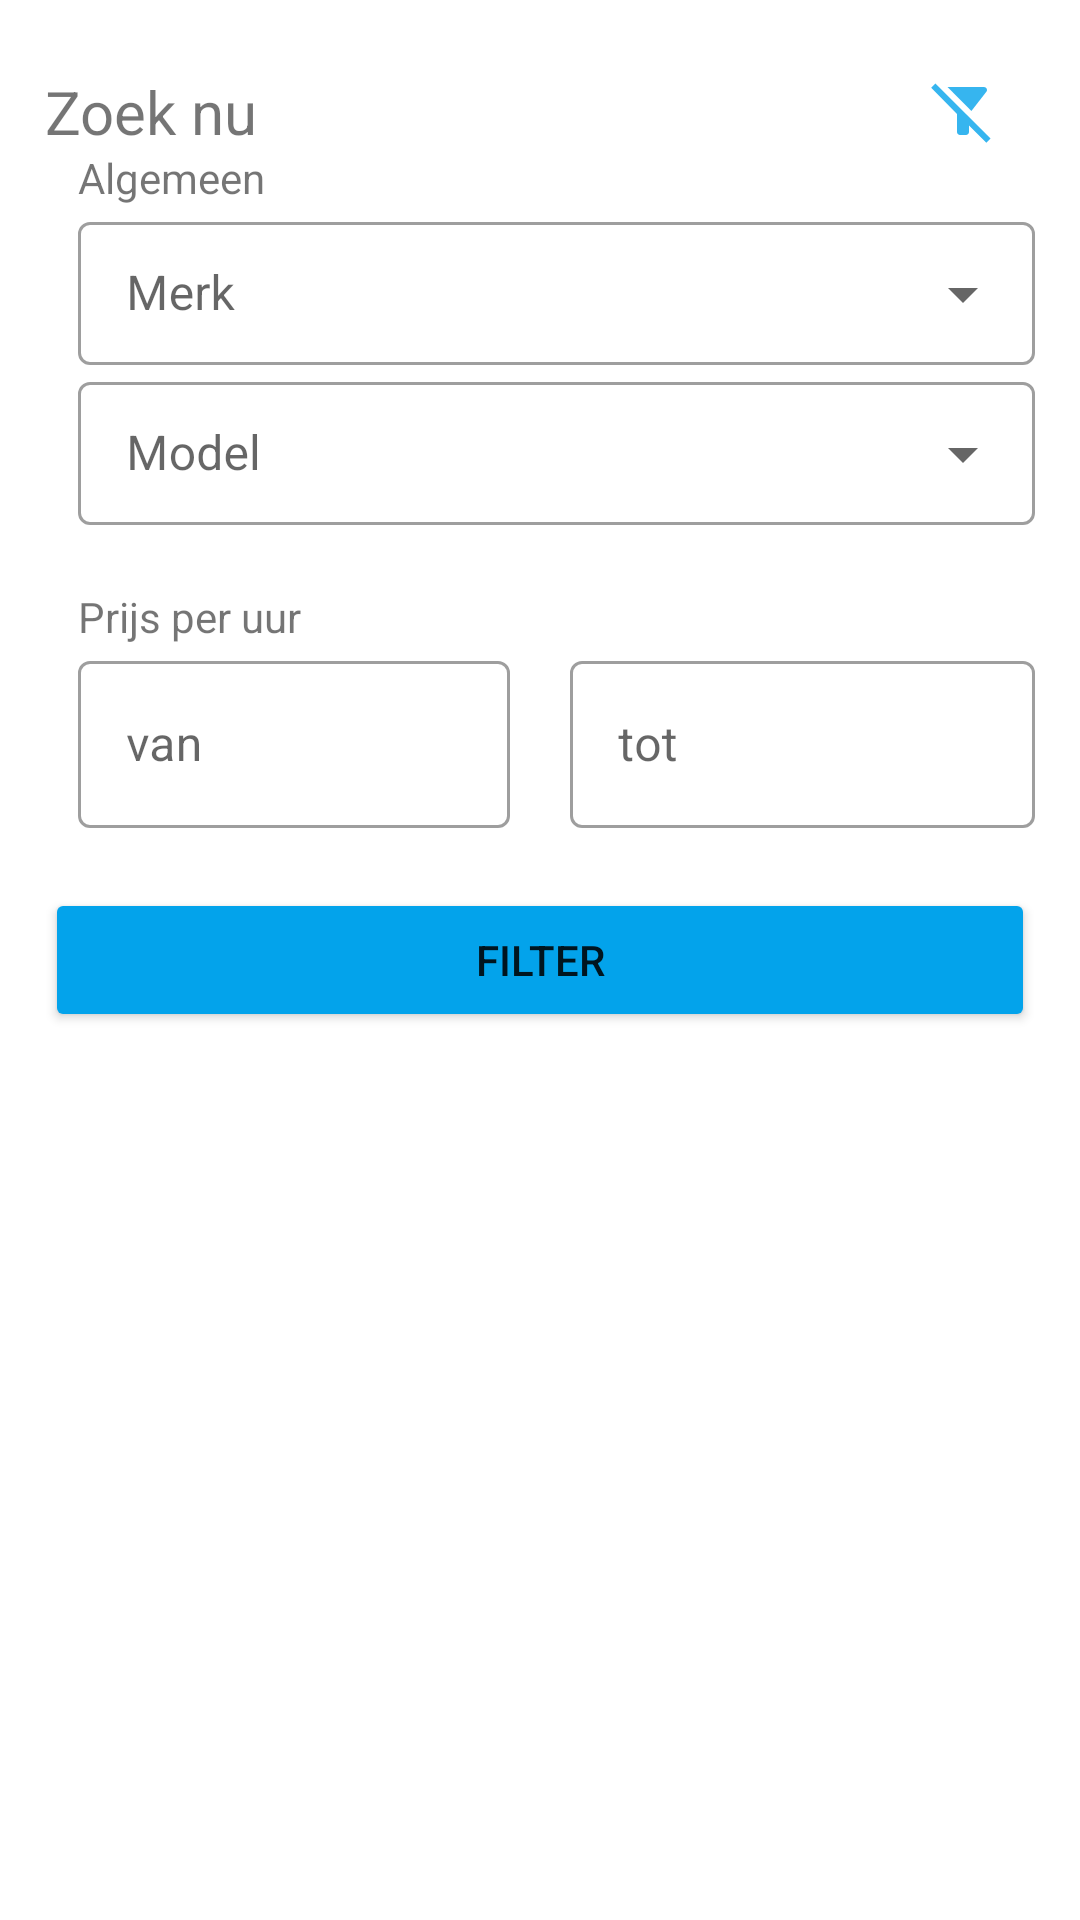

Layout XML and referenced resources for this Android screen:
<!-- AndroidManifest.xml: application theme Theme.ShareMobilityApp -->
<!-- res/layout/fragment_filter.xml -->
<?xml version="1.0" encoding="utf-8"?>
<layout xmlns:android="http://schemas.android.com/apk/res/android"
    xmlns:app="http://schemas.android.com/apk/res-auto"
    xmlns:tools="http://schemas.android.com/tools"
    tools:context=".filterFragment">

    <data>

        <variable
            name="viewModel"
            type="com.sm.sharemobilityapp.ui.viewmodel.CarViewModel" />
    </data>

    <ScrollView
        android:layout_width="match_parent"
        android:layout_height="match_parent">

        <androidx.constraintlayout.widget.ConstraintLayout
            android:layout_width="match_parent"
            android:layout_height="wrap_content"
            android:padding="15dp">

            <TextView
                android:id="@+id/textView2"
                android:layout_width="wrap_content"
                android:layout_height="wrap_content"
                android:text="@string/search"
                android:textSize="20sp"
                app:layout_constraintBottom_toBottomOf="@+id/remove_filters_button"
                app:layout_constraintStart_toStartOf="parent"
                app:layout_constraintTop_toTopOf="@+id/remove_filters_button" />

            <ImageButton
                android:id="@+id/remove_filters_button"
                android:layout_width="wrap_content"
                android:layout_height="wrap_content"
                android:backgroundTint="@android:color/transparent"
                android:src="@drawable/ic_remove_filter"
                app:layout_constraintEnd_toEndOf="parent"
                app:layout_constraintTop_toTopOf="parent"
                app:tint="@color/colorPrimary" />

            <ImageView
                android:id="@+id/filter_main_icon"
                android:layout_width="wrap_content"
                android:layout_height="wrap_content"
                android:src="@drawable/ic_car"
                app:layout_constraintStart_toStartOf="@+id/textView2"
                app:layout_constraintTop_toBottomOf="@+id/remove_filters_button"
                app:tint="@color/colorPrimary" />

            <TextView
                android:id="@+id/filter_main_text"
                android:layout_width="wrap_content"
                android:layout_height="wrap_content"
                android:paddingStart="11dp"
                android:text="@string/main"
                app:layout_constraintBottom_toBottomOf="@+id/filter_main_icon"
                app:layout_constraintStart_toEndOf="@+id/filter_main_icon"
                app:layout_constraintTop_toTopOf="@+id/filter_main_icon" />

            <com.google.android.material.textfield.TextInputLayout
                android:id="@+id/filter_brand"
                style="@style/Widget.MaterialComponents.TextInputLayout.OutlinedBox.Dense.ExposedDropdownMenu"
                android:layout_width="0dp"
                android:layout_height="wrap_content"
                android:hint="@string/brand"
                android:paddingStart="11dp"
                app:layout_constraintEnd_toEndOf="parent"
                app:layout_constraintStart_toEndOf="@+id/filter_main_icon"
                app:layout_constraintTop_toBottomOf="@+id/filter_main_text">

                <AutoCompleteTextView
                    android:id="@+id/filter_brand_autocomplete"
                    android:layout_width="match_parent"
                    android:layout_height="wrap_content"
                    android:inputType="none" />
            </com.google.android.material.textfield.TextInputLayout>

            <com.google.android.material.textfield.TextInputLayout
                android:id="@+id/filter_model"
                style="@style/Widget.MaterialComponents.TextInputLayout.OutlinedBox.Dense.ExposedDropdownMenu"
                android:layout_width="0dp"
                android:layout_height="wrap_content"
                android:hint="@string/model"
                android:paddingStart="11dp"
                app:layout_constraintEnd_toEndOf="parent"
                app:layout_constraintStart_toStartOf="@+id/filter_brand"
                app:layout_constraintTop_toBottomOf="@+id/filter_brand">

                <AutoCompleteTextView
                    android:id="@+id/filter_model_autocomplete"
                    android:layout_width="match_parent"
                    android:layout_height="wrap_content"
                    android:inputType="none" />
            </com.google.android.material.textfield.TextInputLayout>

            <ImageView
                android:id="@+id/filter_price_icon"
                android:layout_width="wrap_content"
                android:layout_height="wrap_content"
                android:layout_marginTop="30dp"
                android:src="@drawable/ic_cash"
                app:layout_constraintStart_toStartOf="parent"
                app:layout_constraintTop_toBottomOf="@+id/filter_model"
                app:tint="@color/colorPrimary" />

            <TextView
                android:id="@+id/filter_price_per_hour_text"
                android:layout_width="wrap_content"
                android:layout_height="wrap_content"
                android:paddingStart="11dp"
                android:text="@string/price_per_hour"
                app:layout_constraintBottom_toBottomOf="@+id/filter_price_icon"
                app:layout_constraintStart_toEndOf="@+id/filter_price_icon"
                app:layout_constraintTop_toTopOf="@+id/filter_price_icon" />

            <com.google.android.material.textfield.TextInputLayout
                android:id="@+id/filter_price_from"
                android:layout_width="0dp"
                android:layout_height="wrap_content"
                android:paddingStart="11dp"
                app:helperTextTextColor="@color/colorPrimary"
                app:layout_constraintEnd_toStartOf="@+id/filter_price_till"
                app:layout_constraintStart_toStartOf="@+id/filter_model"
                app:layout_constraintTop_toBottomOf="@+id/filter_price_per_hour_text">

                <com.google.android.material.textfield.TextInputEditText
                    android:id="@+id/filter_price_from_autocomplete"
                    android:layout_width="match_parent"
                    android:layout_height="match_parent"
                    android:hint="@string/from"
                    android:inputType="numberDecimal"
                    android:lines="1"
                    android:text="@{viewModel.priceFromFilter.toString()}" />
            </com.google.android.material.textfield.TextInputLayout>

            <com.google.android.material.textfield.TextInputLayout
                android:id="@+id/filter_price_till"
                android:layout_width="0dp"
                android:layout_height="wrap_content"
                android:layout_marginLeft="20dp"
                app:helperTextTextColor="@color/colorPrimary"
                app:layout_constraintEnd_toEndOf="@+id/filter_model"
                app:layout_constraintStart_toEndOf="@+id/filter_price_from"
                app:layout_constraintTop_toBottomOf="@+id/filter_price_per_hour_text">

                <com.google.android.material.textfield.TextInputEditText
                    android:id="@+id/filter_price_till_autocomplete"
                    android:layout_width="match_parent"
                    android:layout_height="match_parent"
                    android:hint="@string/till"
                    android:inputType="numberDecimal"
                    android:lines="1"
                    android:text="@{viewModel.priceTillFilter.toString()}" />
            </com.google.android.material.textfield.TextInputLayout>

            <Button
                android:id="@+id/filter_button"
                android:layout_width="0dp"
                android:layout_height="wrap_content"
                android:layout_marginTop="20dp"
                android:backgroundTint="@color/colorPrimary"
                android:text="@string/filter"
                app:layout_constraintEnd_toEndOf="@+id/filter_price_till"
                app:layout_constraintStart_toStartOf="@+id/filter_price_icon"
                app:layout_constraintTop_toBottomOf="@+id/filter_price_from" />

        </androidx.constraintlayout.widget.ConstraintLayout>
    </ScrollView>
</layout>
<!-- resources referenced by this layout -->
<resources>
  <color name="colorPrimary">#03a3eb</color>
  <!-- drawable ic_remove_filter (drawable-anydpi) -->
  <vector xmlns:android="http://schemas.android.com/apk/res/android"
      android:width="24dp"
      android:height="24dp"
      android:viewportWidth="24"
      android:viewportHeight="24"
      android:tint="#FFFFFF"
      android:alpha="0.8">
    <path
        android:fillColor="@android:color/white"
        android:pathData="M19.79,5.61C20.3,4.95 19.83,4 19,4H6.83l7.97,7.97L19.79,5.61z"/>
    <path
        android:fillColor="@android:color/white"
        android:pathData="M2.81,2.81L1.39,4.22L10,13v6c0,0.55 0.45,1 1,1h2c0.55,0 1,-0.45 1,-1v-2.17l5.78,5.78l1.41,-1.41L2.81,2.81z"/>
  </vector>
  <string name="brand">Merk</string>
  <string name="filter">Filter</string>
  <string name="from">van</string>
  <string name="main">Algemeen</string>
  <string name="model">Model</string>
  <string name="price_per_hour">Prijs per uur</string>
  <string name="search">Zoek nu</string>
  <string name="till">tot</string>
  <style name="Theme.ShareMobilityApp" parent="Theme.MaterialComponents.DayNight.NoActionBar">
          
          <item name="colorPrimary">@color/purple_500</item>
          <item name="colorPrimaryVariant">@color/purple_700</item>
          <item name="colorOnPrimary">@color/white</item>
          
          <item name="colorSecondary">@color/teal_200</item>
          <item name="colorSecondaryVariant">@color/teal_700</item>
          <item name="colorOnSecondary">@color/black</item>
          
          <item name="android:statusBarColor">@color/colorPrimary</item>
          
          <item name="textInputStyle">@style/Widget.MaterialComponents.TextInputLayout.OutlinedBox</item>
      </style>
  <color name="purple_500">#FF6200EE</color>
  <color name="purple_700">#FF3700B3</color>
  <color name="white">#FFFFFFFF</color>
  <color name="teal_200">#FF03DAC5</color>
  <color name="teal_700">#FF018786</color>
  <color name="black">#FF000000</color>
</resources>
